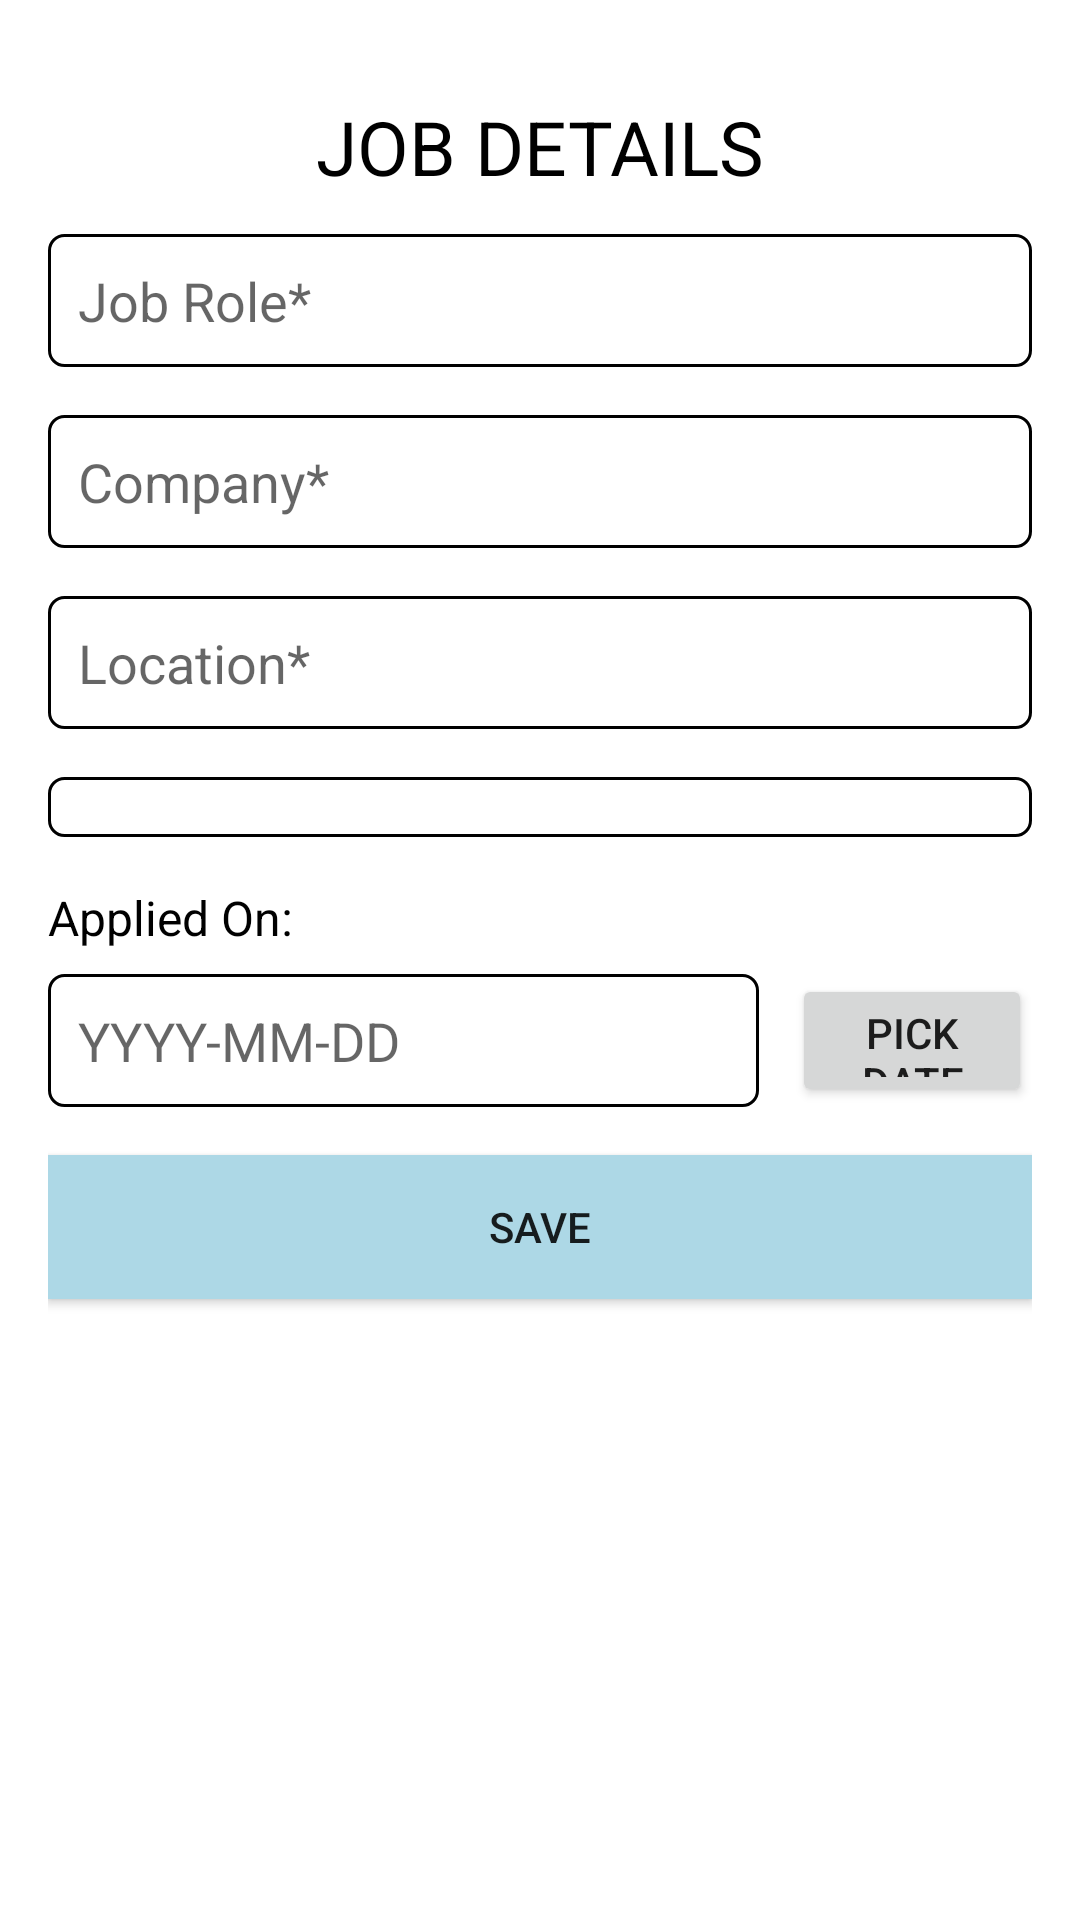

The Android layout XML behind this screen, and the referenced resources:
<!-- AndroidManifest.xml: application theme AppTheme -->
<!-- res/layout/activity_add_job.xml -->
<?xml version="1.0" encoding="utf-8"?>
<RelativeLayout xmlns:android="http://schemas.android.com/apk/res/android"
    android:layout_width="match_parent"
    android:layout_height="match_parent"
    android:padding="16dp">

    <TextView
        android:id="@+id/textViewJobLabel"
        android:layout_width="185dp"
        android:layout_height="46dp"
        android:layout_marginTop="16dp"
        android:text="JOB DETAILS"
        android:textColor="@color/black"
        android:textSize="25sp"
        android:textAlignment="center"
        android:layout_centerHorizontal="true"/>

    <EditText
        android:id="@+id/editTextJobRole"
        android:layout_width="match_parent"
        android:layout_height="wrap_content"
        android:layout_below="@id/textViewJobLabel"
        android:background="@drawable/ic_underline"
        android:hint="Job Role*" />

    <EditText
        android:id="@+id/editTextCompany"
        android:layout_width="match_parent"
        android:layout_height="wrap_content"
        android:layout_below="@id/editTextJobRole"
        android:layout_marginTop="16dp"
        android:background="@drawable/ic_underline"
        android:hint="Company*" />

    <EditText
        android:id="@+id/editTextLocation"
        android:layout_width="match_parent"
        android:layout_height="wrap_content"
        android:layout_below="@id/editTextCompany"
        android:layout_marginTop="16dp"

        android:background="@drawable/ic_underline"
        android:hint="Location*" />

    <Spinner
        android:id="@+id/spinnerStatus"
        android:layout_width="match_parent"
        android:layout_height="wrap_content"
        android:layout_below="@id/editTextLocation"
        android:layout_marginTop="16dp"
        android:drawableRight="@drawable/baseline_arrow_drop_down_24"
        android:background="@drawable/ic_underline"
        android:gravity="center_vertical"
        android:textColor="@color/black"
        android:textSize="16sp" />
    <TextView
        android:id="@+id/textViewAppliedOnLabel"
        android:layout_width="wrap_content"
        android:textColor="@color/black"
        android:textSize="16sp"
        android:layout_below="@id/spinnerStatus"
        android:layout_height="wrap_content"
        android:text="Applied On:"
        android:layout_marginTop="16dp" />

    <EditText
        android:id="@+id/editTextAppliedOn"
        android:layout_width="237dp"
        android:layout_height="wrap_content"
        android:layout_below="@id/textViewAppliedOnLabel"
        android:layout_marginTop="8dp"
        android:focusable="false"
        android:background="@drawable/ic_underline"
        android:hint="YYYY-MM-DD"
        android:inputType="date" />

    <Button
        android:id="@+id/buttonPickDate"
        android:layout_width="124dp"
        android:layout_height="wrap_content"
        android:layout_below="@id/textViewAppliedOnLabel"
        android:layout_alignBottom="@id/editTextAppliedOn"
        android:layout_centerHorizontal="true"
        android:layout_marginStart="11dp"
        android:layout_marginTop="8dp"
        android:layout_marginBottom="0dp"
        android:layout_toEndOf="@id/editTextAppliedOn"
        android:text="Pick Date"
       />

    <Button
        android:id="@+id/buttonSave"
        android:background="@color/light_blue"
        android:layout_width="match_parent"
        android:layout_height="wrap_content"
        android:layout_below="@id/buttonPickDate"
        android:layout_marginTop="16dp"
        android:text="Save" />



</RelativeLayout>
<!-- resources referenced by this layout -->
<resources>
  <color name="black">#000000</color>
  <color name="light_blue">#ADD8E6</color>
  <!-- drawable ic_underline (drawable) -->
  <?xml version="1.0" encoding="utf-8"?>
  <shape xmlns:android="http://schemas.android.com/apk/res/android" android:shape="rectangle">
      <solid android:color="@android:color/transparent"/>
      <stroke
          android:width="1dp"
          android:color="@color/black" />
      <corners android:radius="5dp" />
      <padding
          android:top="10dp"
          android:right="10dp"
          android:bottom="10dp"
          android:left="10dp" />
      <size android:height="10dp" android:width="10dp"/>
  </shape>
</resources>
